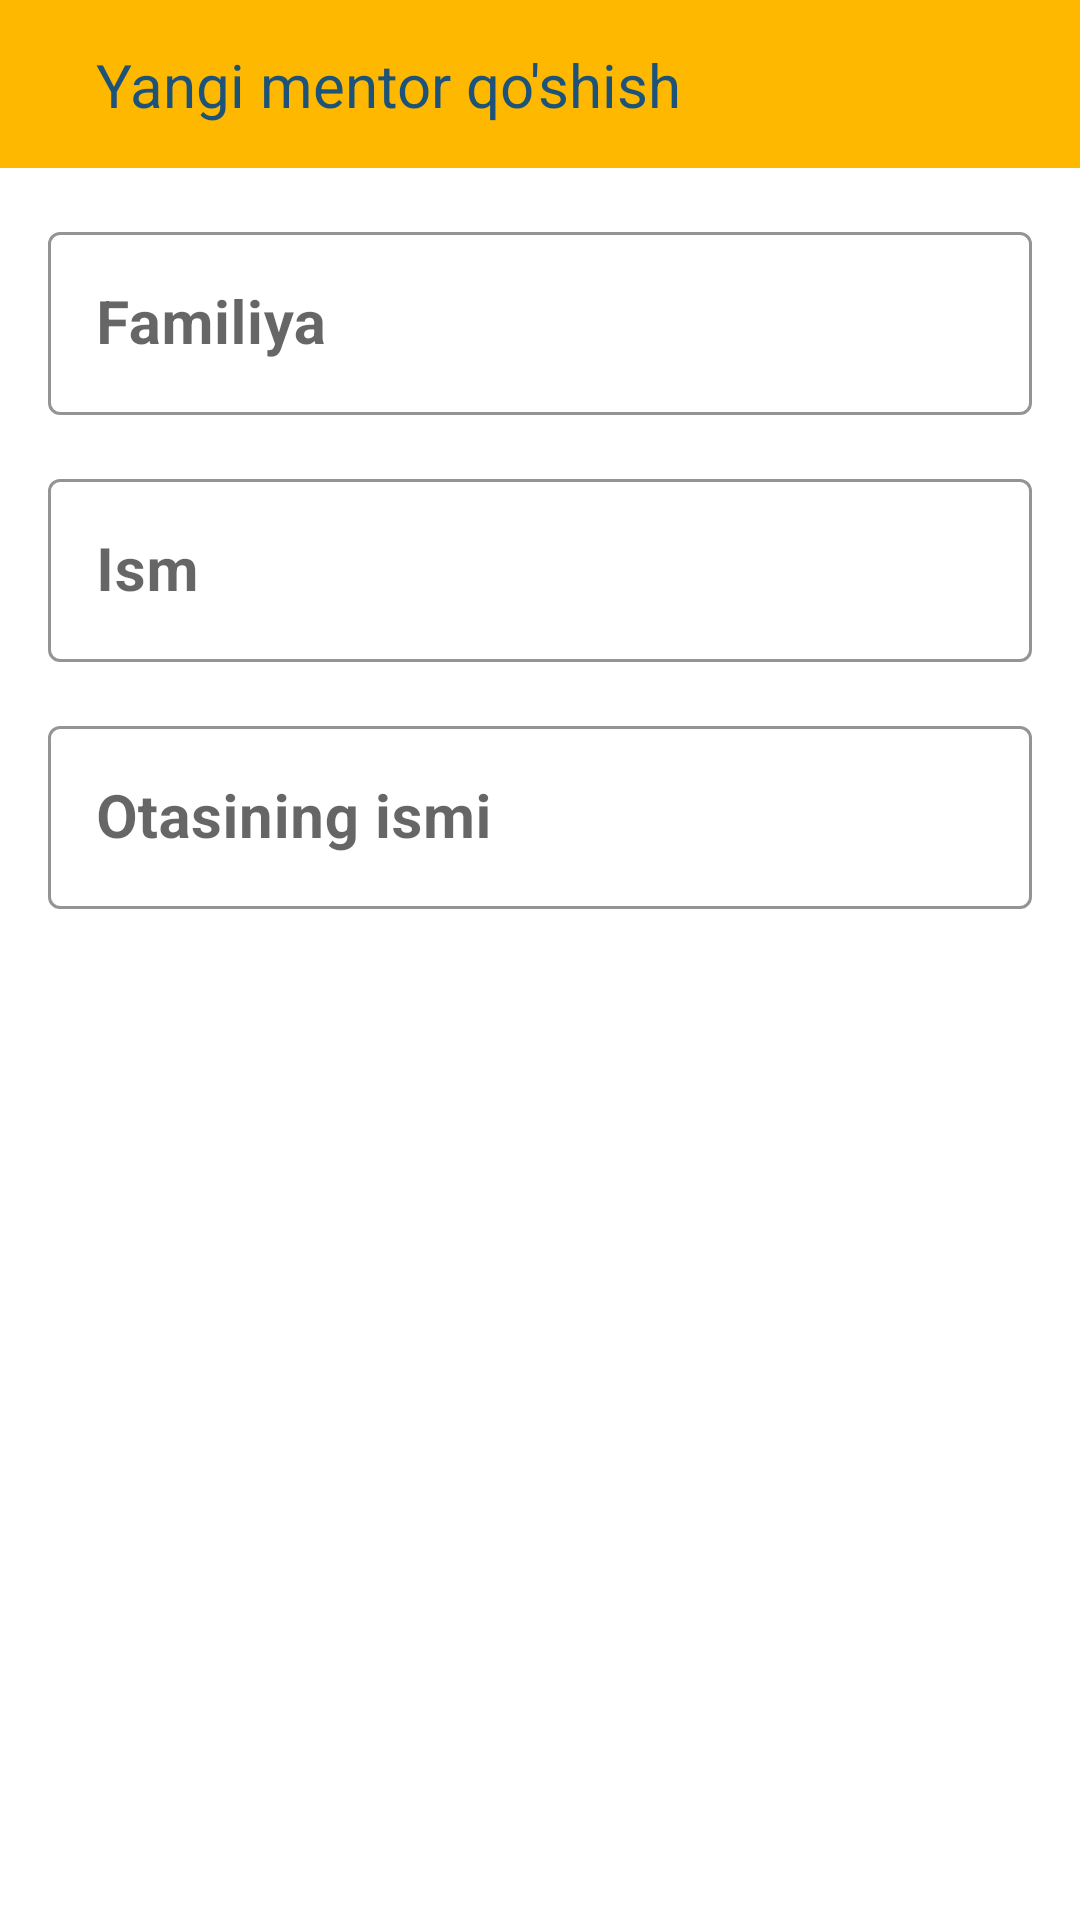

Write the Android layout XML for this screen, with the resource values it uses.
<!-- AndroidManifest.xml: application theme Theme.CodiaApp -->
<!-- res/layout/fragment_add_mentor.xml -->
<?xml version="1.0" encoding="utf-8"?>
<androidx.constraintlayout.widget.ConstraintLayout xmlns:android="http://schemas.android.com/apk/res/android"
    xmlns:tools="http://schemas.android.com/tools"
    android:layout_width="match_parent"
    xmlns:app="http://schemas.android.com/apk/res-auto"
    android:orientation="vertical"
    android:layout_height="match_parent"
    tools:context=".workingMentors.AddMentorFragment">
    <androidx.constraintlayout.widget.ConstraintLayout
        android:id="@+id/ly_actionBar"
        android:layout_width="match_parent"
        android:layout_height="?actionBarSize"
        android:background="#FFB800"
        app:layout_constraintLeft_toLeftOf="parent"
        app:layout_constraintRight_toRightOf="parent"
        app:layout_constraintTop_toTopOf="parent">

        <ImageView
            android:id="@+id/image_back"
            android:layout_width="wrap_content"
            android:layout_height="wrap_content"
            android:layout_marginStart="16dp"
            android:src="@drawable/ic_back"
            app:layout_constraintBottom_toBottomOf="parent"
            app:layout_constraintLeft_toLeftOf="parent"
            app:layout_constraintTop_toTopOf="parent" />

        <TextView
            android:id="@+id/tv_allCourses"
            android:layout_width="wrap_content"
            android:layout_height="wrap_content"
            android:layout_marginStart="16dp"
            android:text="Yangi mentor qo'shish"
            android:textColor="#1E5379"
            android:textSize="20sp"
            app:layout_constraintBottom_toBottomOf="parent"
            app:layout_constraintLeft_toRightOf="@id/image_back"
            app:layout_constraintTop_toTopOf="parent"
            tools:ignore="HardcodedText" />

        <ImageView
            android:id="@+id/image_save"
            android:layout_width="wrap_content"
            android:layout_height="wrap_content"
            android:layout_marginEnd="16dp"
            android:src="@drawable/ic_baseline_done_24"
            app:layout_constraintBottom_toBottomOf="parent"
            app:layout_constraintRight_toRightOf="parent"
            app:layout_constraintTop_toTopOf="parent" />

    </androidx.constraintlayout.widget.ConstraintLayout>

    <com.google.android.material.textfield.TextInputLayout
        android:id="@+id/til_name"
        style="@style/Widget.MaterialComponents.TextInputLayout.OutlinedBox"
        android:layout_width="match_parent"
        android:layout_height="wrap_content"
        android:layout_marginStart="16dp"
        android:layout_marginTop="16dp"
        android:layout_marginEnd="16dp"
        android:hint="Familiya"
        app:endIconMode="clear_text"
        app:boxStrokeColor="#1A4E79"
        app:hintTextColor="#1A4E79"
        app:layout_constraintLeft_toLeftOf="parent"

        app:layout_constraintRight_toRightOf="parent"
        app:layout_constraintTop_toBottomOf="@id/ly_actionBar"
        tools:ignore="HardcodedText">

        <com.google.android.material.textfield.TextInputEditText
            android:id="@+id/edt_Familya"
            android:layout_width="match_parent"
            android:layout_height="wrap_content"
            android:textColor="@color/black"
            android:textSize="20sp"
            android:textStyle="bold" />

    </com.google.android.material.textfield.TextInputLayout>


    <com.google.android.material.textfield.TextInputLayout
        android:id="@+id/familya"
        style="@style/Widget.MaterialComponents.TextInputLayout.OutlinedBox"
        android:layout_width="match_parent"
        android:layout_height="wrap_content"
        android:layout_marginStart="16dp"
        android:layout_marginTop="16dp"
        android:layout_marginEnd="16dp"
        android:hint="Ism"
        app:endIconMode="clear_text"
        app:boxStrokeColor="#1A4E79"
        app:hintTextColor="#1A4E79"
        app:layout_constraintLeft_toLeftOf="parent"

        app:layout_constraintRight_toRightOf="parent"
        app:layout_constraintTop_toBottomOf="@id/til_name"
        tools:ignore="HardcodedText">

        <com.google.android.material.textfield.TextInputEditText
            android:id="@+id/edt_name"
            android:layout_width="match_parent"
            android:layout_height="wrap_content"
            android:textColor="@color/black"
            android:textSize="20sp"
            android:textStyle="bold" />

    </com.google.android.material.textfield.TextInputLayout>

    <com.google.android.material.textfield.TextInputLayout
        android:id="@+id/laydsurfa"
        style="@style/Widget.MaterialComponents.TextInputLayout.OutlinedBox"
        android:layout_width="match_parent"
        android:layout_height="wrap_content"
        android:layout_marginStart="16dp"
        android:layout_marginTop="16dp"
        android:layout_marginEnd="16dp"
        android:hint="Otasining ismi"
        app:endIconMode="clear_text"
        app:boxStrokeColor="#1A4E79"
        app:hintTextColor="#1A4E79"
        app:layout_constraintLeft_toLeftOf="parent"

        app:layout_constraintRight_toRightOf="parent"
        app:layout_constraintTop_toBottomOf="@id/familya"
        tools:ignore="HardcodedText">

        <com.google.android.material.textfield.TextInputEditText
            android:id="@+id/edt_sharif"
            android:layout_width="match_parent"
            android:layout_height="wrap_content"
            android:textColor="@color/black"
            android:textSize="20sp"
            android:textStyle="bold" />

    </com.google.android.material.textfield.TextInputLayout>



</androidx.constraintlayout.widget.ConstraintLayout>
<!-- resources referenced by this layout -->
<resources>
  <style name="Theme.CodiaApp" parent="Theme.MaterialComponents.DayNight.NoActionBar">
          
          <item name="colorPrimary">@color/purple_500</item>
          <item name="colorPrimaryVariant">@color/purple_700</item>
          <item name="colorOnPrimary">@color/white</item>
          
          <item name="colorSecondary">@color/teal_200</item>
          <item name="colorSecondaryVariant">@color/teal_700</item>
          <item name="colorOnSecondary">@color/black</item>
          
          <item name="android:statusBarColor">?attr/colorPrimaryVariant</item>
          
      </style>
  <!-- not gathered from this repository: default colours our renderer supplied (Android Studio template values) -->
  <color name="purple_500">#FF6200EE</color>
  <color name="purple_700">#FF3700B3</color>
  <color name="teal_200">#FF03DAC5</color>
  <color name="teal_700">#FF018786</color>
  <color name="black">#FF000000</color>
  <color name="white">#FFFFFFFF</color>
</resources>
